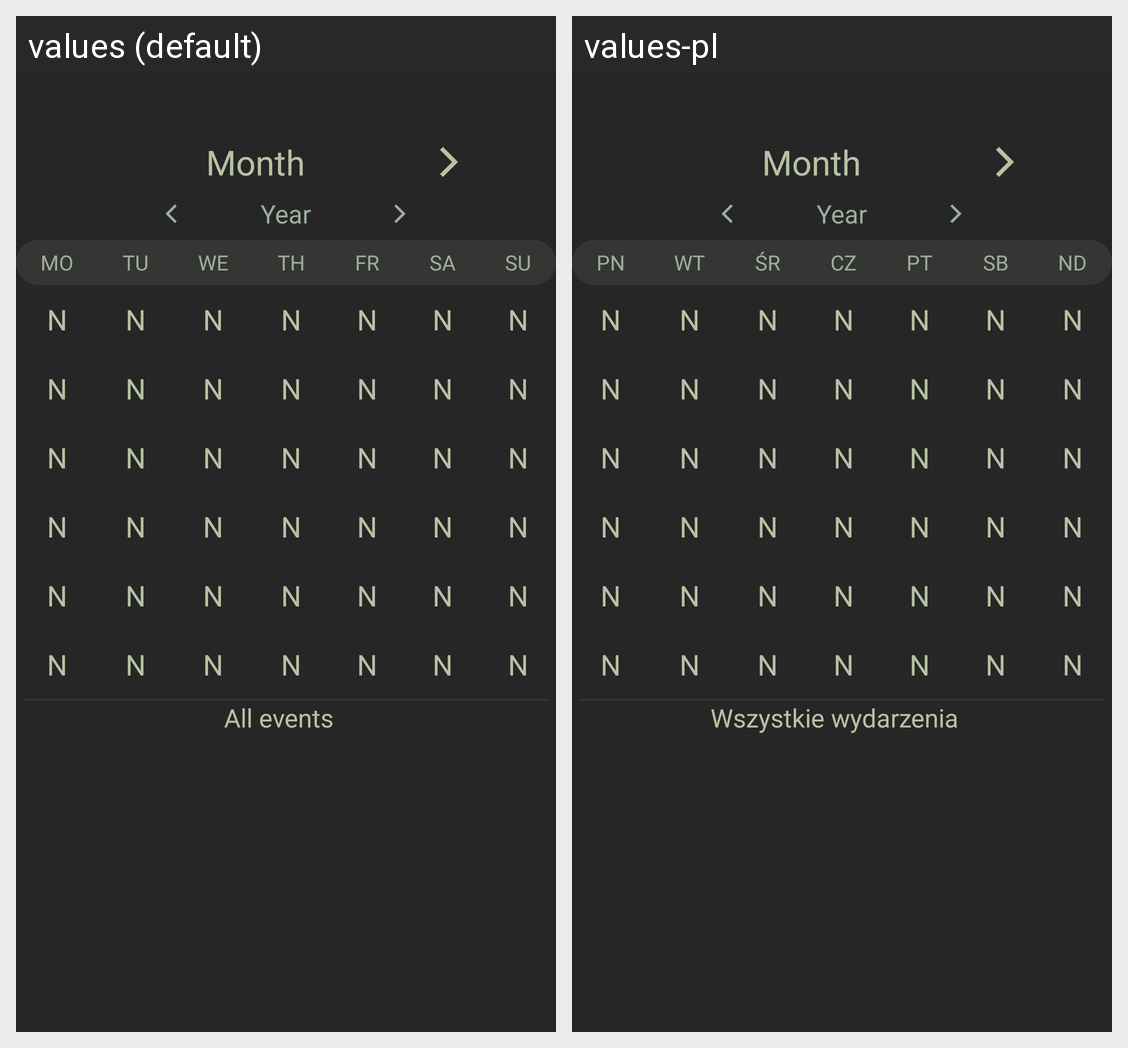

Here is an Android app screen in its default locale and in the app's own translations. Write out the translated-string differences for the strings that appear on this screen.
Android screen res/layout/fragment_calendar.xml rendered under 2 locales, left to right: values (default), values-pl. Device: Nexus 5 (rendered at 1080×1920; each locale shown at half size, 540×960, under a caption strip naming it); theme Theme.Klass.
Strings drawn on this screen, with the default value and each locale's value (text and hints the layout hard-codes, and strings that could not be matched under every locale, appear in the picture but are not listed):

monday
  values: MO
  values-pl: PN

tuesday
  values: TU
  values-pl: WT

wednesday
  values: WE
  values-pl: ŚR

thursday
  values: TH
  values-pl: CZ

friday
  values: FR
  values-pl: PT

saturday
  values: SA
  values-pl: SB

sunday
  values: SU
  values-pl: ND

all_events
  values: All events
  values-pl: Wszystkie wydarzenia
